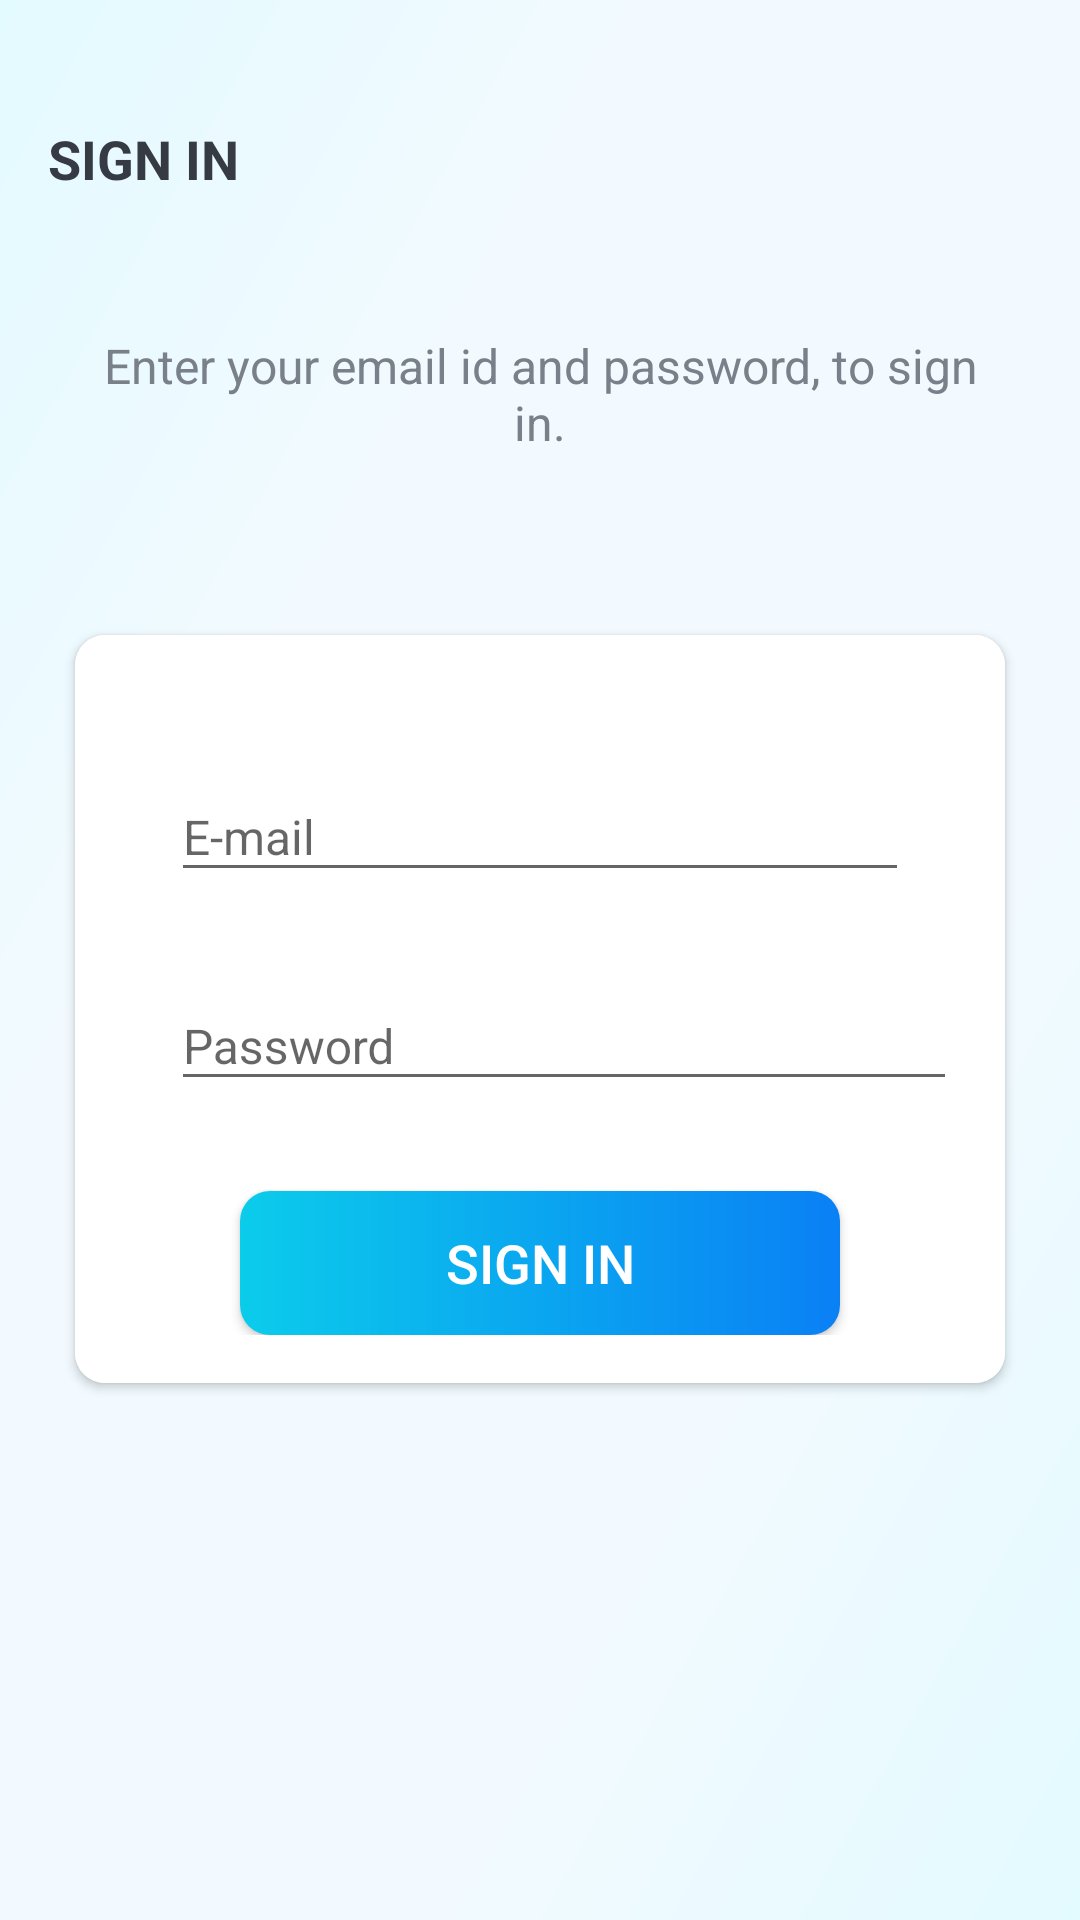

Android layout source for this screen:
<!-- AndroidManifest.xml: activity theme Theme.ProjManagementApp.NoActionBar -->
<!-- res/layout/activity_sign_in.xml -->
<?xml version="1.0" encoding="utf-8"?>
<LinearLayout xmlns:android="http://schemas.android.com/apk/res/android"
    xmlns:app="http://schemas.android.com/apk/res-auto"
    xmlns:tools="http://schemas.android.com/tools"
    android:layout_width="match_parent"
    android:layout_height="match_parent"
    android:background="@drawable/ic_bg"
    android:orientation="vertical"
    tools:context=".activities.SignUpActivity">

    <androidx.appcompat.widget.Toolbar
        android:id="@+id/toolbar_sign_in_activity"
        android:layout_width="match_parent"
        android:layout_height="?attr/actionBarSize"
        android:layout_marginTop="25dp">

        <TextView
            android:id="@+id/tv_title"
            android:layout_width="match_parent"
            android:layout_height="match_parent"
            android:gravity="center_vertical"
            android:text="@string/btn_sign_in"
            android:textColor="@color/primary_text_color"
            android:textSize="18sp"
            android:textStyle="bold" />

    </androidx.appcompat.widget.Toolbar>

    <LinearLayout
        android:layout_width="match_parent"
        android:layout_height="match_parent"
        android:layout_gravity="center"
        android:layout_marginTop="30dp"
        android:orientation="vertical">

        <TextView
            android:layout_width="match_parent"
            android:layout_height="wrap_content"
            android:layout_marginHorizontal="25dp"
            android:gravity="center"
            android:text="@string/sign_in_description_text"
            android:textColor="@color/secondary_text_color"
            android:textSize="16sp" />

        <androidx.cardview.widget.CardView
            android:layout_width="match_parent"
            android:layout_height="wrap_content"
            android:layout_marginHorizontal="25dp"
            android:layout_marginTop="60dp"
            android:elevation="@dimen/card_view_elevation"
            app:cardCornerRadius="@dimen/card_view_corner_radius">

            <LinearLayout
                android:layout_width="match_parent"
                android:layout_height="wrap_content"
                android:orientation="vertical"
                android:padding="@dimen/card_view_layout_content_padding"
                android:background="@color/white">

                <com.google.android.material.textfield.TextInputLayout
                    android:layout_width="match_parent"
                    android:layout_height="wrap_content"
                    android:layout_marginHorizontal="16dp"
                    android:layout_marginTop="20dp" >

                    <androidx.appcompat.widget.AppCompatEditText
                        android:id="@+id/et_email"
                        android:layout_width="match_parent"
                        android:layout_height="wrap_content"
                        android:hint="@string/email"
                        android:inputType="textEmailAddress"
                        android:textSize="@dimen/et_text_size" />
                </com.google.android.material.textfield.TextInputLayout>

                <com.google.android.material.textfield.TextInputLayout
                    android:layout_width="match_parent"
                    android:layout_height="wrap_content"
                    android:layout_marginStart="16dp"
                    android:layout_marginTop="20dp" >

                    <androidx.appcompat.widget.AppCompatEditText
                        android:id="@+id/et_password"
                        android:layout_width="match_parent"
                        android:layout_height="wrap_content"
                        android:hint="@string/password"
                        android:inputType="textPassword"
                        android:textSize="@dimen/et_text_size" />
                </com.google.android.material.textfield.TextInputLayout>

                <Button
                    android:id="@+id/btn_sign_in"
                    android:layout_width="200dp"
                    android:layout_height="wrap_content"
                    android:layout_gravity="center"
                    android:layout_marginTop="30dp"
                    android:background="@drawable/shape_button_rounded"
                    android:foreground="?attr/selectableItemBackground"
                    android:gravity="center"
                    android:paddingVertical="@dimen/btn_padding_vertical"
                    android:text="@string/btn_sign_in"
                    android:textColor="@android:color/white"
                    android:textSize="@dimen/btn_text_size" />
            </LinearLayout>
        </androidx.cardview.widget.CardView>
    </LinearLayout>
</LinearLayout>
<!-- resources referenced by this layout -->
<resources>
  <color name="primary_text_color">#363A43</color>
  <color name="secondary_text_color">#7A8089</color>
  <color name="white">#FFFFFFFF</color>
  <dimen name="btn_padding_vertical">8dp</dimen>
  <dimen name="btn_text_size">18sp</dimen>
  <dimen name="card_view_corner_radius">10dp</dimen>
  <dimen name="card_view_elevation">10dp</dimen>
  <dimen name="card_view_layout_content_padding">16dp</dimen>
  <dimen name="et_text_size">16sp</dimen>
  <!-- drawable ic_bg (drawable) -->
  <vector xmlns:android="http://schemas.android.com/apk/res/android"
      xmlns:aapt="http://schemas.android.com/aapt"
      android:width="200dp"
      android:height="200dp"
      android:viewportWidth="200"
      android:viewportHeight="200">
      <path
          android:pathData="M0,0h200v600h-200z">
          <aapt:attr name="android:fillColor">
              <gradient
                  android:startX="0"
                  android:startY="0"
                  android:endX="200"
                  android:endY="200"
                  android:type="linear">
                  <item android:offset="0" android:color="#E3FAFF"/>
                  <item android:offset="0.3" android:color="#F2FAFF"/>
                  <item android:offset="0.7" android:color="#F2FAFF"/>
                  <item android:offset="1" android:color="#E3FAFF"/>
              </gradient>
          </aapt:attr>
      </path>
  </vector>
  <!-- drawable shape_button_rounded (drawable) -->
  <?xml version="1.0" encoding="utf-8"?>
  <shape xmlns:android="http://schemas.android.com/apk/res/android"
      android:shape="rectangle">
  
      <gradient
          android:angle="360"
          android:startColor="#0BCCEB"
          android:endColor="#0A80F5"
          android:type="linear"/>
  
      <corners android:radius="10dp" />
  </shape>
  <string name="btn_sign_in">SIGN IN</string>
  <string name="email">E-mail</string>
  <string name="password">Password</string>
  <string name="sign_in_description_text">Enter your email id and password, to sign in.</string>
  <style name="Theme.ProjManagementApp.NoActionBar">
          <item name="windowActionBar">false</item>
          <item name="windowNoTitle">true</item>
      </style>
</resources>
